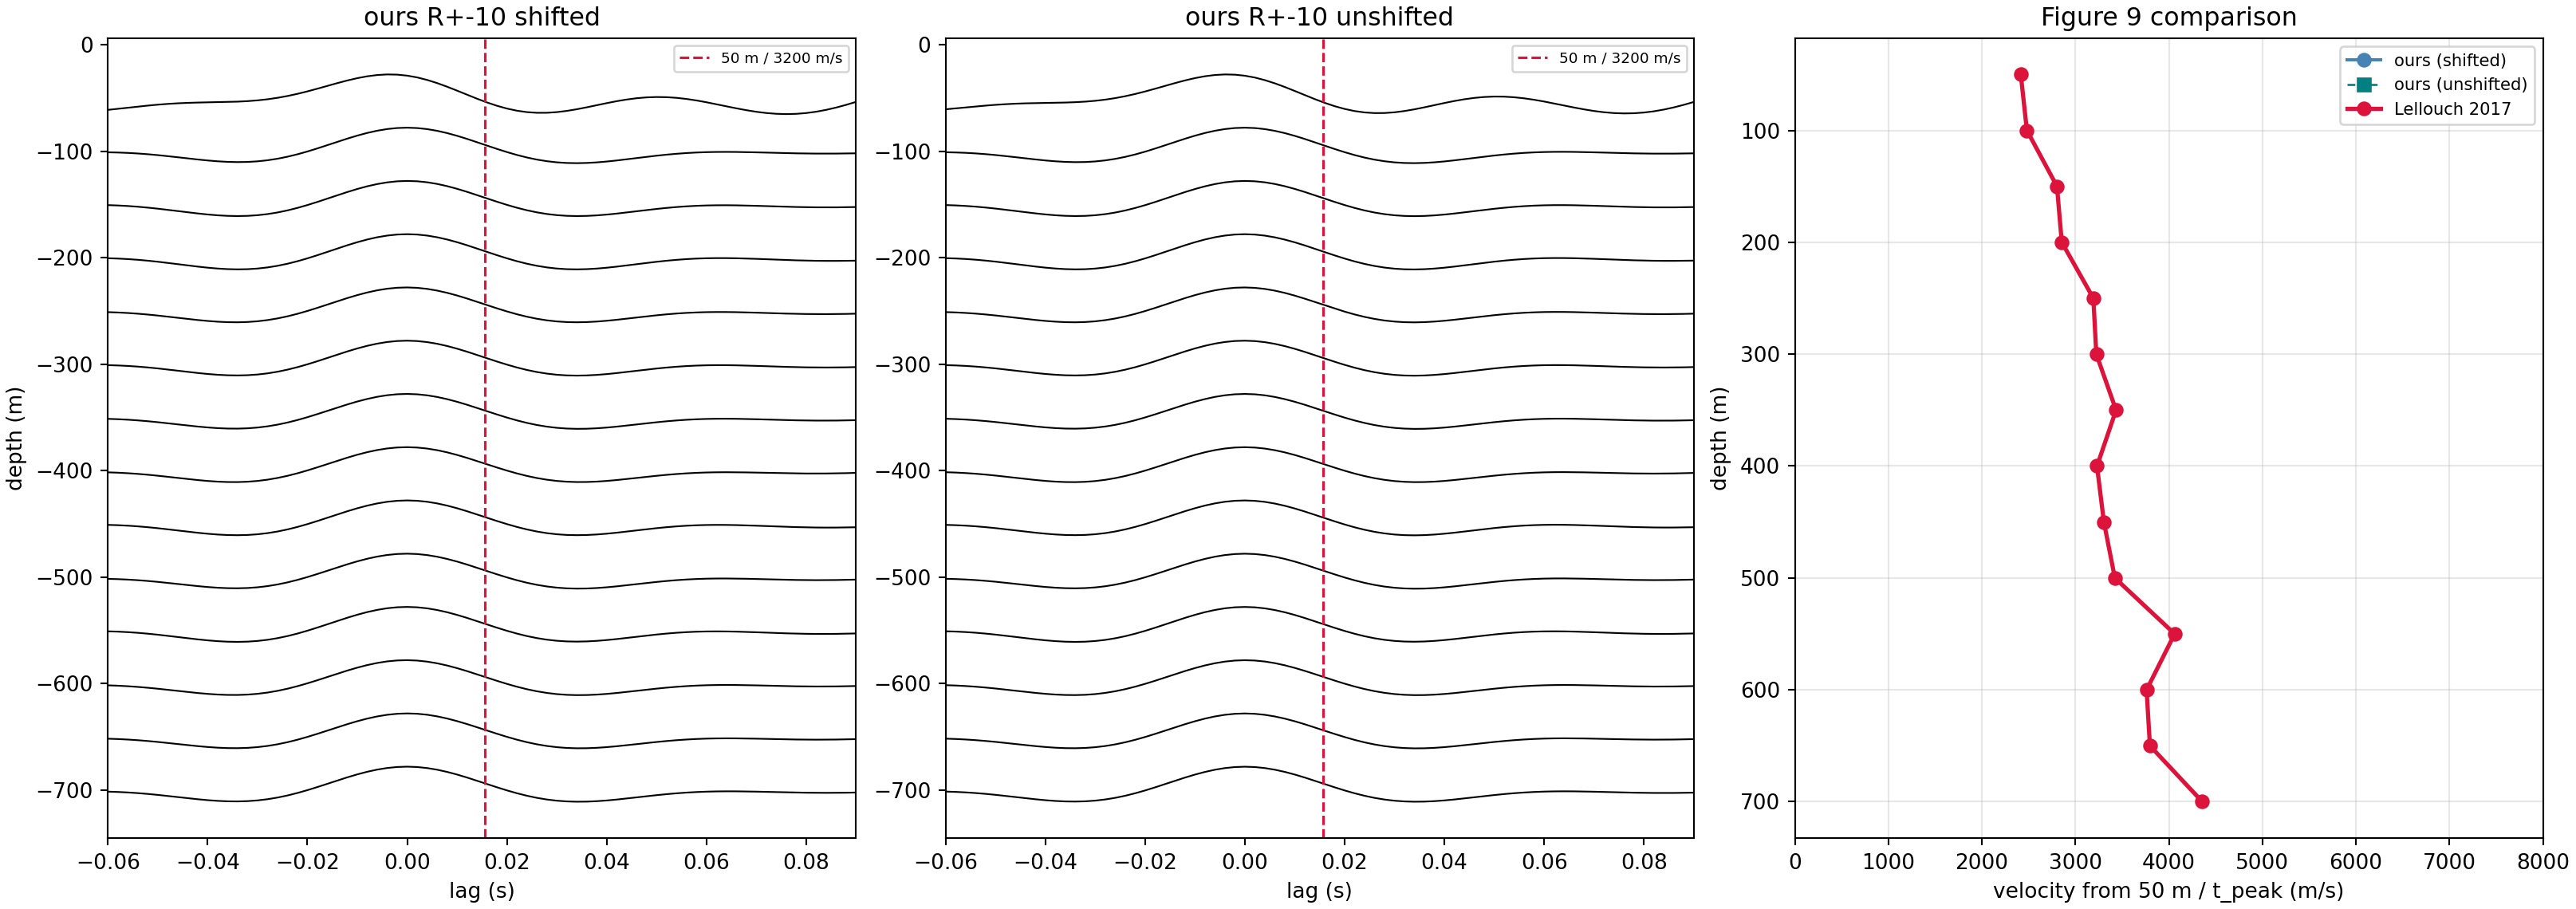

Reproduce this figure in Python.
#!/usr/bin/env python3
"""Figure 7d: the constant-offset gather, computed from 2024-25 and compared
trace-by-trace against Lellouch's own released 7d correlograms.

WHY THIS IS THE ISOLATION TEST.  Everything tried so far compares our Figure 7c
gather against the PICTURE of his Figure 7c. That is not apples-to-apples. What
is on disk, numerically, is his Figure 7d: 14 correlograms at CONSTANT 50 m
source-receiver separation, labelled by depth, stacked from seven one-day
correlations (github.com/ariellellouch/SAFODDAS, `lellouch_traces/`).

Two facts make 7d the decisive comparison:

  1. Our picker already recovers HIS result from HIS 7d traces -- the paper's
     3-sample parabolic maximum gives 2416 m/s at 50 m rising to 4357 m/s at
     700 m, r = 0.948 against depth, reproducing his Figure 9. So the downstream
     is known-good on known-good input.
  2. Figure 7d, not 7c, is what the paper's velocity model comes from. Section 4.1:
     "we deduce we are observing a P wave and take the correlation functions shown
     in Figure 7d to estimate its velocity every 50 m."

So computing 7d from 2024-25 and overlaying it on his 7d isolates the difference
to a single, identically-defined observable measured in two epochs.

It is also intrinsically easier than 7c: the arrival sits at t = 50/v, i.e. 12-21
ms, which needs spatial coherence over 50 m rather than across the full 700 m
aperture, and it is a peak-lag measurement rather than a moveout that must be
resolved across offsets.

GEOMETRY.  Unlike 7c the source is not fixed. For each depth z the source is
channel z and the receiver centre is z + 50 m, sliding together down the array.
The paper's neighbour sum still applies, over receivers R-10..R+10 sharing that
source, and for 7d the paper applies travel-time shifts at the average velocity
read off 7c before summing -- "This shift is applied only after an average
velocity has been obtained using simple stacking." Both the unshifted and the
3200 m/s-shifted sums are produced here so the shift is a reported choice, not a
hidden one.

Preprocessing is identical to the validated 7c operator: strain-rate derivative,
optional per-sample median common-mode removal, running-absolute-mean, 30 s
windows at 15 s overlap, and the 5-20 Hz band applied to the stacked correlations.

Output: ambient_transfer/fig7d/ chunks, then ambient_lellouch2019_fig7d.{npz,png,txt}
"""
from __future__ import annotations

import argparse
import glob
import re
from pathlib import Path

import numpy as np
import pandas as pd
import h5py
import matplotlib
matplotlib.use("Agg")
import matplotlib.pyplot as plt
from scipy.ndimage import uniform_filter1d
from scipy.signal import butter, sosfiltfilt

HERE = Path(__file__).resolve().parent
OUT = HERE / "ambient_transfer" / "fig7d"
STEM = HERE / "ambient_lellouch2019_fig7d"
CSV = Path("/oak/stanford/groups/ettore88/data/SAFOD/SAFODAS1-harddrive-transfer/SAFOD_2024_2025.csv")
LEL = Path("/home/groups/ettore88/nberrios/safod_das_git/lellouch_traces")

FMIN, FMAX = 5.0, 20.0
WIN_S, STEP_S = 30.0, 15.0
MAX_LAG = 0.35
NEIGHBOURS = 10
CH_LO = 23                      # wellhead, G0 registration
OFFSET_M = 50.0                 # the constant source-receiver separation
DEPTHS_M = np.arange(50.0, 700.1, 50.0)   # his released trace labels
V_SHIFT = 3200.0
RAM_S = 0.1


def corrected_path(p):
    return Path(str(p).replace("/data/SAFODAS1-harddrive-transfer",
                               "/data/SAFOD/SAFODAS1-harddrive-transfer"))


def day_rows(date):
    db = pd.read_csv(CSV, sep=r"\s+"); db = db[db.nSamples > 0].copy()
    db["t"] = pd.to_datetime(db.startTime, utc=True, errors="coerce")
    return db[db.t.dt.strftime("%Y-%m-%d") == date].sort_values("t").reset_index(drop=True)


def run_chunk(a):
    rows = day_rows(a.date)
    sel = rows.iloc[a.start:a.start + a.nfiles + 1]
    if not len(sel):
        raise SystemExit("no files")
    OUT.mkdir(parents=True, exist_ok=True)

    blocks = []; fs = dx = None; used = 0; expect = None; keep = None
    src_ch = rec_ch = None
    for row in sel.itertuples(index=False):
        f = corrected_path(row.file)
        if not f.is_file():
            continue
        with h5py.File(f, "r") as h:
            g = h["Acquisition/Raw[0]"]
            d = g["RawData"][:].astype(np.float32).T
            if fs is None:
                fs = float(g.attrs.get("OutputDataRate", 500.0))
                dx = float(h["Acquisition"].attrs.get("SpatialSamplingInterval", 1.0))
                nch = d.shape[0]
                off = int(round(OFFSET_M / dx))
                src_ch = [CH_LO + int(round(z / dx)) - off for z in DEPTHS_M]
                rec_ch = [s + off for s in src_ch]
                good = [i for i, (s, r) in enumerate(zip(src_ch, rec_ch))
                        if s >= 0 and r + NEIGHBOURS < nch]
                src_ch = [src_ch[i] for i in good]; rec_ch = [rec_ch[i] for i in good]
                keep = sorted({c for s, r in zip(src_ch, rec_ch)
                               for c in list(range(r - NEIGHBOURS, r + NEIGHBOURS + 1)) + [s]})
        t0 = pd.Timestamp(row.startTime)
        if expect is not None and abs((t0 - expect).total_seconds()) > 1.0:
            print("gap before %s, stopping" % f.name, flush=True); break
        expect = t0 + pd.Timedelta(seconds=d.shape[1] / fs)
        blocks.append(d[keep]); used += 1
        if used == a.nfiles + 1:
            break
    if not blocks:
        raise SystemExit("no usable files")
    own = min(used, a.nfiles) * blocks[0].shape[1]

    x = np.concatenate(blocks, axis=1).astype(np.float32); del blocks
    rate = np.empty_like(x); rate[:, 0] = 0.0
    np.subtract(x[:, 1:], x[:, :-1], out=rate[:, 1:]); rate *= np.float32(fs); del x
    if a.common_mode:
        rate -= np.median(rate, axis=0, keepdims=True).astype(np.float32)
    w = uniform_filter1d(np.abs(rate), size=max(3, int(RAM_S * fs) | 1), axis=1, mode="nearest")
    floor = max(np.finfo(np.float32).tiny, np.finfo(np.float32).eps * float(np.nanmedian(w)))
    rate /= np.maximum(w, np.float32(floor)); del w

    idx = {c: i for i, c in enumerate(keep)}
    nw = int(round(WIN_S * fs)); step = int(round(STEP_S * fs))
    nfft = 1 << int(np.ceil(np.log2(2 * nw - 1)))
    nfreq = nfft // 2 + 1
    ndepth = len(src_ch)
    plain = np.zeros((ndepth, nfreq), dtype=np.complex128)   # centre receiver only
    shifted = np.zeros((ndepth, nfreq), dtype=np.complex128) # R+-10, 3200 m/s shifts
    unshift = np.zeros((ndepth, nfreq), dtype=np.complex128) # R+-10, no shifts
    freqs = np.fft.rfftfreq(nfft, 1.0 / fs)
    nwin = 0
    for s0 in range(0, own, step):
        if s0 + nw > rate.shape[1]:
            break
        seg = rate[:, s0:s0 + nw]
        S = np.fft.rfft(seg, n=nfft, axis=1)
        for j, (sc, rc) in enumerate(zip(src_ch, rec_ch)):
            a_ = np.conj(S[idx[sc]])
            plain[j] += a_ * S[idx[rc]]
            for c in range(rc - NEIGHBOURS, rc + NEIGHBOURS + 1):
                cross = a_ * S[idx[c]]
                unshift[j] += cross
                # shift this neighbour back to the centre offset at V_SHIFT
                dt = ((c - sc) * dx - OFFSET_M) / V_SHIFT
                shifted[j] += cross * np.exp(-2j * np.pi * freqs * dt)
        nwin += 1

    stem = "fig7d_%s_start%04d_n%04d%s" % (a.date, a.start, min(used, a.nfiles),
                                           "_cm" if a.common_mode else "")
    np.savez_compressed(OUT / (stem + ".npz"), plain=plain, unshift=unshift,
                        shifted=shifted, nwin=nwin, n_fft=nfft, fs=fs, dx=dx,
                        depths_m=np.asarray(DEPTHS_M[:ndepth]),
                        src_ch=np.asarray(src_ch), rec_ch=np.asarray(rec_ch),
                        nfiles=min(used, a.nfiles), common_mode=a.common_mode)
    print("wrote %s : %d files, %d windows, %d depths"
          % (stem, min(used, a.nfiles), nwin, ndepth), flush=True)


def to_time(spec, nwin, nfft, fs, band=True):
    c = np.fft.irfft(spec / max(nwin, 1), n=nfft, axis=1)
    c = np.fft.fftshift(c, axes=1)
    if band:
        c = sosfiltfilt(butter(4, [FMIN, FMAX], btype="bandpass", fs=fs, output="sos"),
                        c, axis=1)
    ml = int(round(MAX_LAG * fs)); mid = nfft // 2
    return np.arange(-ml, ml + 1) / fs, c[:, mid - ml:mid + ml + 1]


def parabolic(y, k, dt):
    if k <= 0 or k >= len(y) - 1:
        return 0.0
    y0, y1, y2 = y[k - 1], y[k], y[k + 1]
    den = y0 - 2 * y1 + y2
    return 0.0 if den == 0 else 0.5 * (y0 - y2) / den * dt


def pick(gather, lags, lo=0.005, hi=0.045):
    """The paper's picker: 3 adjacent samples with the largest value + quadratic."""
    dt = lags[1] - lags[0]
    w = np.where((lags >= lo) & (lags <= hi))[0]
    ts, vs = [], []
    for row in gather:
        k = w[int(np.argmax(row[w]))]
        t = lags[k] + parabolic(row, k, dt)
        ts.append(t); vs.append(OFFSET_M / t if t > 0 else np.nan)
    return np.array(ts), np.array(vs)


def aggregate(a):
    tag = "_cm" if a.common_mode else ""
    fs_ = sorted(glob.glob(str(OUT / ("fig7d_%s_start*_n*%s.npz" % (a.date, tag)))),
                 key=lambda f: int(re.search(r"start(\d+)", f).group(1)))
    fs_ = [f for f in fs_ if ("_cm" in Path(f).stem) == bool(a.common_mode)]
    if not fs_:
        raise SystemExit("no chunks")
    log = []
    def say(s):
        print(s, flush=True); log.append(s)

    acc = {}; nwin = 0; nfiles = 0
    for f in fs_:
        d = np.load(f, allow_pickle=True)
        for k in ("plain", "unshift", "shifted"):
            acc[k] = acc.get(k, 0) + d[k]
        nwin += int(d["nwin"]); nfiles += int(d["nfiles"])
        nfft = int(d["n_fft"]); fsr = float(d["fs"]); depths = d["depths_m"]

    say("Figure 7d constant-offset gather -- %s" % a.date)
    say("  %d chunks, %d files, %d windows; source-receiver separation %.0f m"
        % (len(fs_), nfiles, nwin, OFFSET_M))
    say("  common-mode removal: %s" % bool(a.common_mode))
    say("")

    ours = {}
    for k in ("plain", "unshift", "shifted"):
        lags, g = to_time(acc[k], nwin, nfft, fsr)
        ours[k] = g
    say("--- our 2024-25 picks (paper's picker, %.0f-%.0f ms window) ---" % (5, 45))
    say("  %-8s %10s %10s %10s" % ("depth", "centre", "R+-10", "R+-10 shift"))
    picks = {}
    for k in ("plain", "unshift", "shifted"):
        picks[k] = pick(ours[k], lags)
    for i, z in enumerate(depths):
        say("  %6.0f m %10.0f %10.0f %10.0f"
            % (z, picks["plain"][1][i], picks["unshift"][1][i], picks["shifted"][1][i]))

    # Lellouch's released 7d
    lel_z = lel_v = None
    try:
        from obspy import read
        st = read(str(LEL / "CCstackSAFOD.mseed"))
        by = {int(t.stats.station): t.data.astype(float) for t in st}
        lel_z = np.array(sorted(by), float)
        G = np.array([by[int(z)] for z in lel_z])
        n = G.shape[1]; ll = (np.arange(n) - (n - 1) // 2) / 500.0
        _, lel_v = pick(G, ll)
        say("")
        say("--- Lellouch 2017 released 7d, identical picker ---")
        say("  " + "  ".join("%.0f:%0.f" % (z, v) for z, v in zip(lel_z, lel_v)))
        r = np.corrcoef(lel_z, lel_v)[0, 1]
        say("  fit r = %.3f  (his Figure 9 model)" % r)
    except Exception as e:
        say("  (released comparison unavailable: %r)" % (e,))

    say("")
    say("--- comparison ---")
    for k, lab in (("shifted", "ours, R+-10 + 3200 m/s shift"),
                   ("unshift", "ours, R+-10 unshifted"),
                   ("plain", "ours, centre receiver only")):
        v = picks[k][1]
        good = np.isfinite(v)
        if good.sum() >= 4:
            rr = np.corrcoef(depths[good], v[good])[0, 1]
            say("  %-30s v(50m)=%5.0f v(700m)=%5.0f  r vs depth = %+.3f"
                % (lab, v[0], v[-1], rr))
    if lel_v is not None:
        say("  %-30s v(50m)=%5.0f v(700m)=%5.0f  r vs depth = %+.3f"
            % ("Lellouch 2017", lel_v[0], lel_v[-1], np.corrcoef(lel_z, lel_v)[0, 1]))
    say("")
    say("  A recovered 7d needs a MONOTONIC velocity-depth trend like his")
    say("  (2416 -> 4357 m/s, r = +0.948). Scatter or a flat/negative r means the")
    say("  peak lag is not a travel time.")

    fig, ax = plt.subplots(1, 3, figsize=(17, 6), constrained_layout=True)
    for i, (k, lab) in enumerate((("shifted", "ours R+-10 shifted"),
                                  ("unshift", "ours R+-10 unshifted"))):
        g = ours[k]; gn = g / np.maximum(np.abs(g).max(axis=1, keepdims=True), 1e-30)
        for z, row in zip(depths, gn):
            ax[i].plot(lags, -z + row * 22, "k-", lw=0.8)
        ax[i].axvline(OFFSET_M / V_SHIFT, color="crimson", ls="--", lw=1.2,
                      label="50 m / 3200 m/s")
        ax[i].set_xlim(-0.06, 0.09); ax[i].set_xlabel("lag (s)")
        ax[i].set_title(lab); ax[i].legend(fontsize=7)
    ax[0].set_ylabel("depth (m)")
    ax[2].plot(picks["shifted"][1], depths, "o-", color="steelblue", label="ours (shifted)")
    ax[2].plot(picks["unshift"][1], depths, "s--", color="teal", lw=1, label="ours (unshifted)")
    if lel_v is not None:
        ax[2].plot(lel_v, lel_z, "o-", color="crimson", lw=2, label="Lellouch 2017")
    ax[2].invert_yaxis(); ax[2].set_xlim(0, 8000)
    ax[2].set_xlabel("velocity from 50 m / t_peak (m/s)"); ax[2].set_ylabel("depth (m)")
    ax[2].legend(fontsize=8); ax[2].grid(alpha=.3); ax[2].set_title("Figure 9 comparison")
    fig.savefig(str(STEM) + ".png", dpi=190)
    np.savez(str(STEM) + ".npz", lags=lags, depths=depths,
             **{("ours_" + k): v for k, v in ours.items()},
             **{("pick_" + k): picks[k][1] for k in picks},
             lellouch_z=lel_z if lel_z is not None else np.array([]),
             lellouch_v=lel_v if lel_v is not None else np.array([]))
    Path(str(STEM) + ".txt").write_text("\n".join(log) + "\n")
    say("")
    say("wrote %s.{npz,png,txt}" % STEM.name)


def main():
    ap = argparse.ArgumentParser()
    ap.add_argument("--date", default="2024-12-20")
    ap.add_argument("--start", type=int, default=0)
    ap.add_argument("--nfiles", type=int, default=60)
    ap.add_argument("--common-mode", action="store_true")
    ap.add_argument("--aggregate", action="store_true")
    a = ap.parse_args()
    aggregate(a) if a.aggregate else run_chunk(a)


if __name__ == "__main__":
    main()
